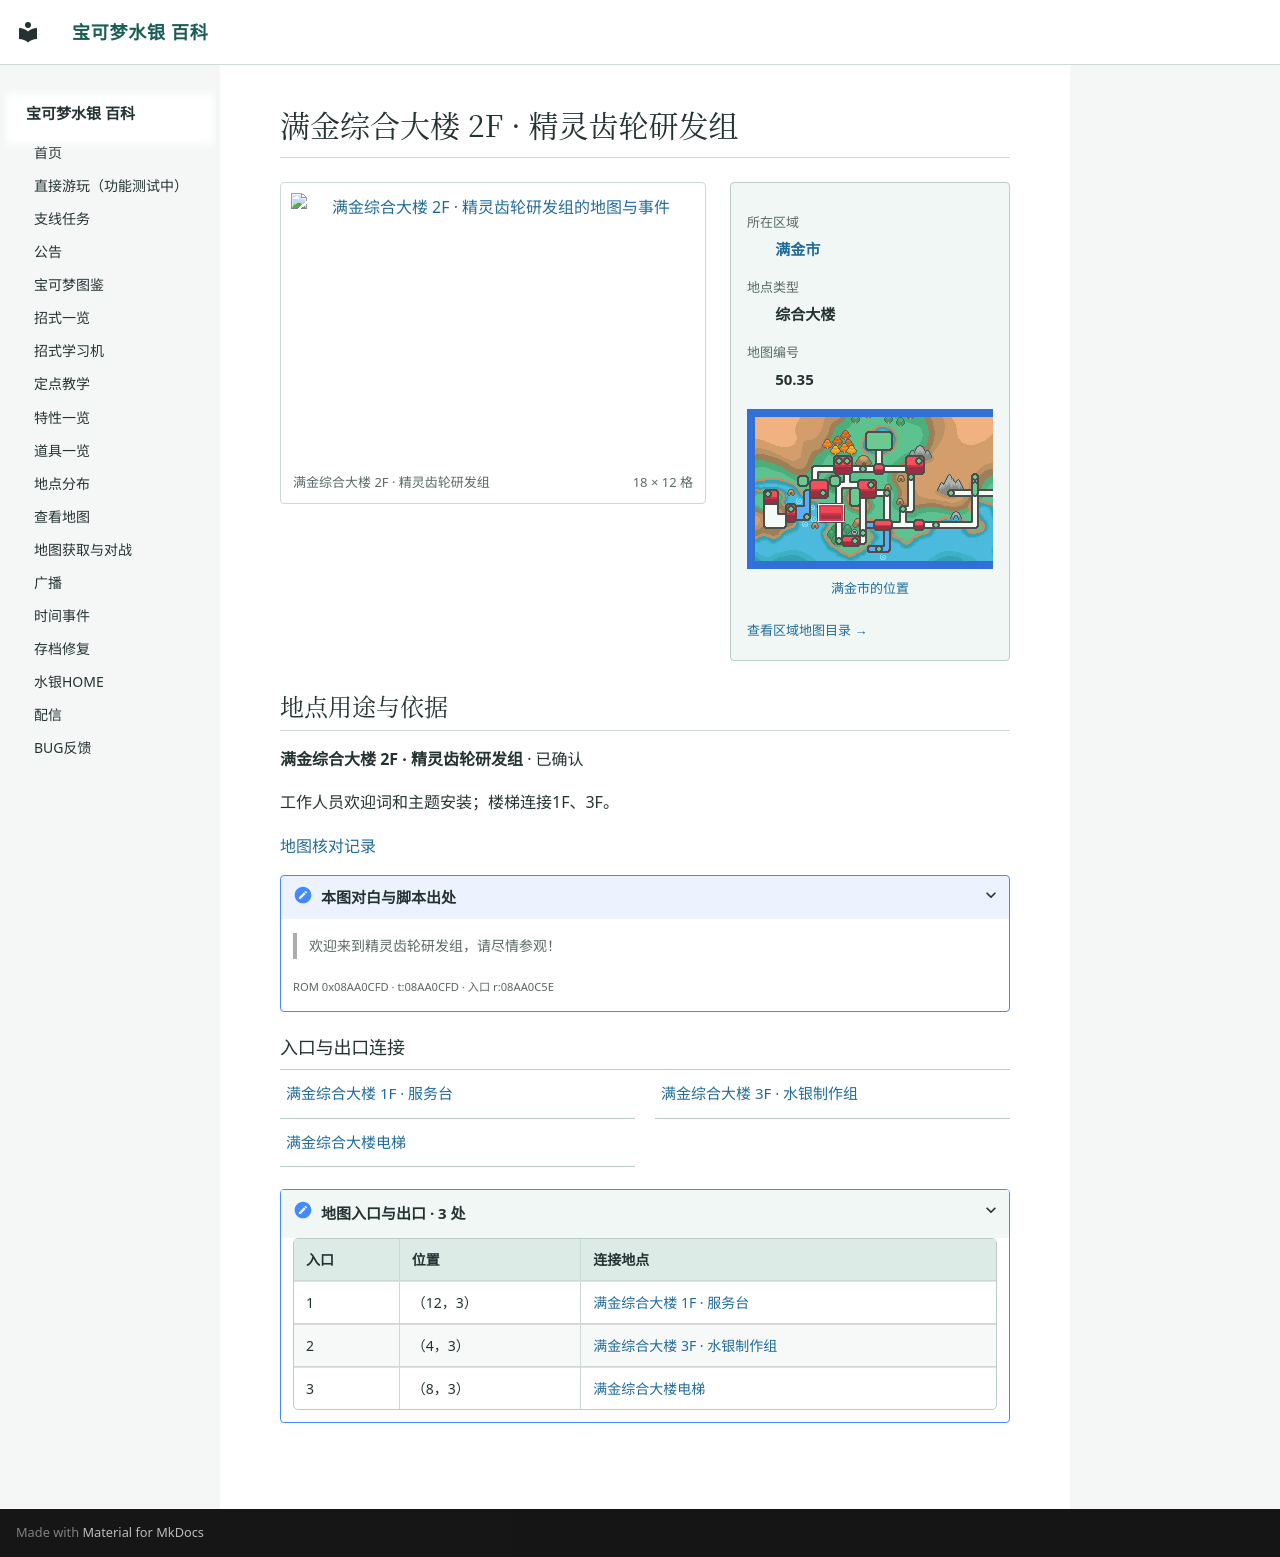

repository: Sum-Light/azoth-wiki · page: locations/map_50_35/index.html · generator: mkdocs

# 满金综合大楼 2F · 精灵齿轮研发组

<!-- location-atlas:start -->

<div class="loc-profile" data-location-map="50.35">
<div class="loc-profile-layout">
<div class="loc-main-map">
<a class="loc-image-link" href="../../locations/atlas/maps/map_50_35.png" target="_blank" rel="noopener">
<img src="../../locations/atlas/maps/map_50_35.png" alt="满金综合大楼 2F · 精灵齿轮研发组的地图与事件" loading="lazy" width="288" height="192"></a>
<div class="loc-map-caption"><span>满金综合大楼 2F · 精灵齿轮研发组</span><span>18 × 12 格</span></div>
</div>
<aside class="loc-facts">
<dl><dt>所在区域</dt><dd><a href="../atlas/?sec=147">满金市</a></dd><dt>地点类型</dt><dd>综合大楼</dd><dt>地图编号</dt><dd>50.35</dd></dl>
<a class="loc-world-preview" href="../atlas/?sec=147" aria-label="满金市在大地图上的位置">
<span class="loc-world-canvas"><img src="../worldmap.png" alt="世界地图" loading="lazy">
<span class="loc-world-mark" style="left:17.1732%;top:37.4625%;width:4.6887%;height:6.2500%"></span>
</span></a>
<a class="loc-world-label" href="../atlas/?sec=147">满金市的位置</a>
<a class="loc-atlas-return" href="../atlas/?sec=147">查看区域地图目录 &rarr;</a>
</aside>
</div>
<section class="loc-identity" aria-labelledby="map-identity">
<h2 id="map-identity">地点用途与依据</h2>
<p><strong>满金综合大楼 2F · 精灵齿轮研发组</strong> · 已确认</p>
<p>工作人员欢迎词和主题安装；楼梯连接1F、3F。</p>
<a href="../map_review/">地图核对记录</a>
<details><summary>本图对白与脚本出处</summary>
<blockquote><p>欢迎来到精灵齿轮研发组，请尽情参观！</p></blockquote>
<p><small>ROM 0x08AA0CFD · t:08AA0CFD · 入口 r:08AA0C5E</small></p>
</details>
</section>
<h3>入口与出口连接</h3>
<nav class="loc-neighbors" aria-label="出入口连接地点">
<div><a href="../map_50_33/">满金综合大楼 1F · 服务台</a></div>
<div><a href="../map_50_34/">满金综合大楼 3F · 水银制作组</a></div>
<div><a href="../map_50_30/">满金综合大楼电梯</a></div>
</nav>
<details class="loc-entrances"><summary>地图入口与出口 · 3 处</summary>
<div class="loc-table-scroll"><table><thead><tr><th>入口</th><th>位置</th><th>连接地点</th></tr></thead><tbody>
<tr><td>1</td><td>（12，3）</td><td><a href="../map_50_33/">满金综合大楼 1F · 服务台</a></td></tr>
<tr><td>2</td><td>（4，3）</td><td><a href="../map_50_34/">满金综合大楼 3F · 水银制作组</a></td></tr>
<tr><td>3</td><td>（8，3）</td><td><a href="../map_50_30/">满金综合大楼电梯</a></td></tr>
</tbody></table></div></details>
</div>

<!-- location-atlas:end -->
